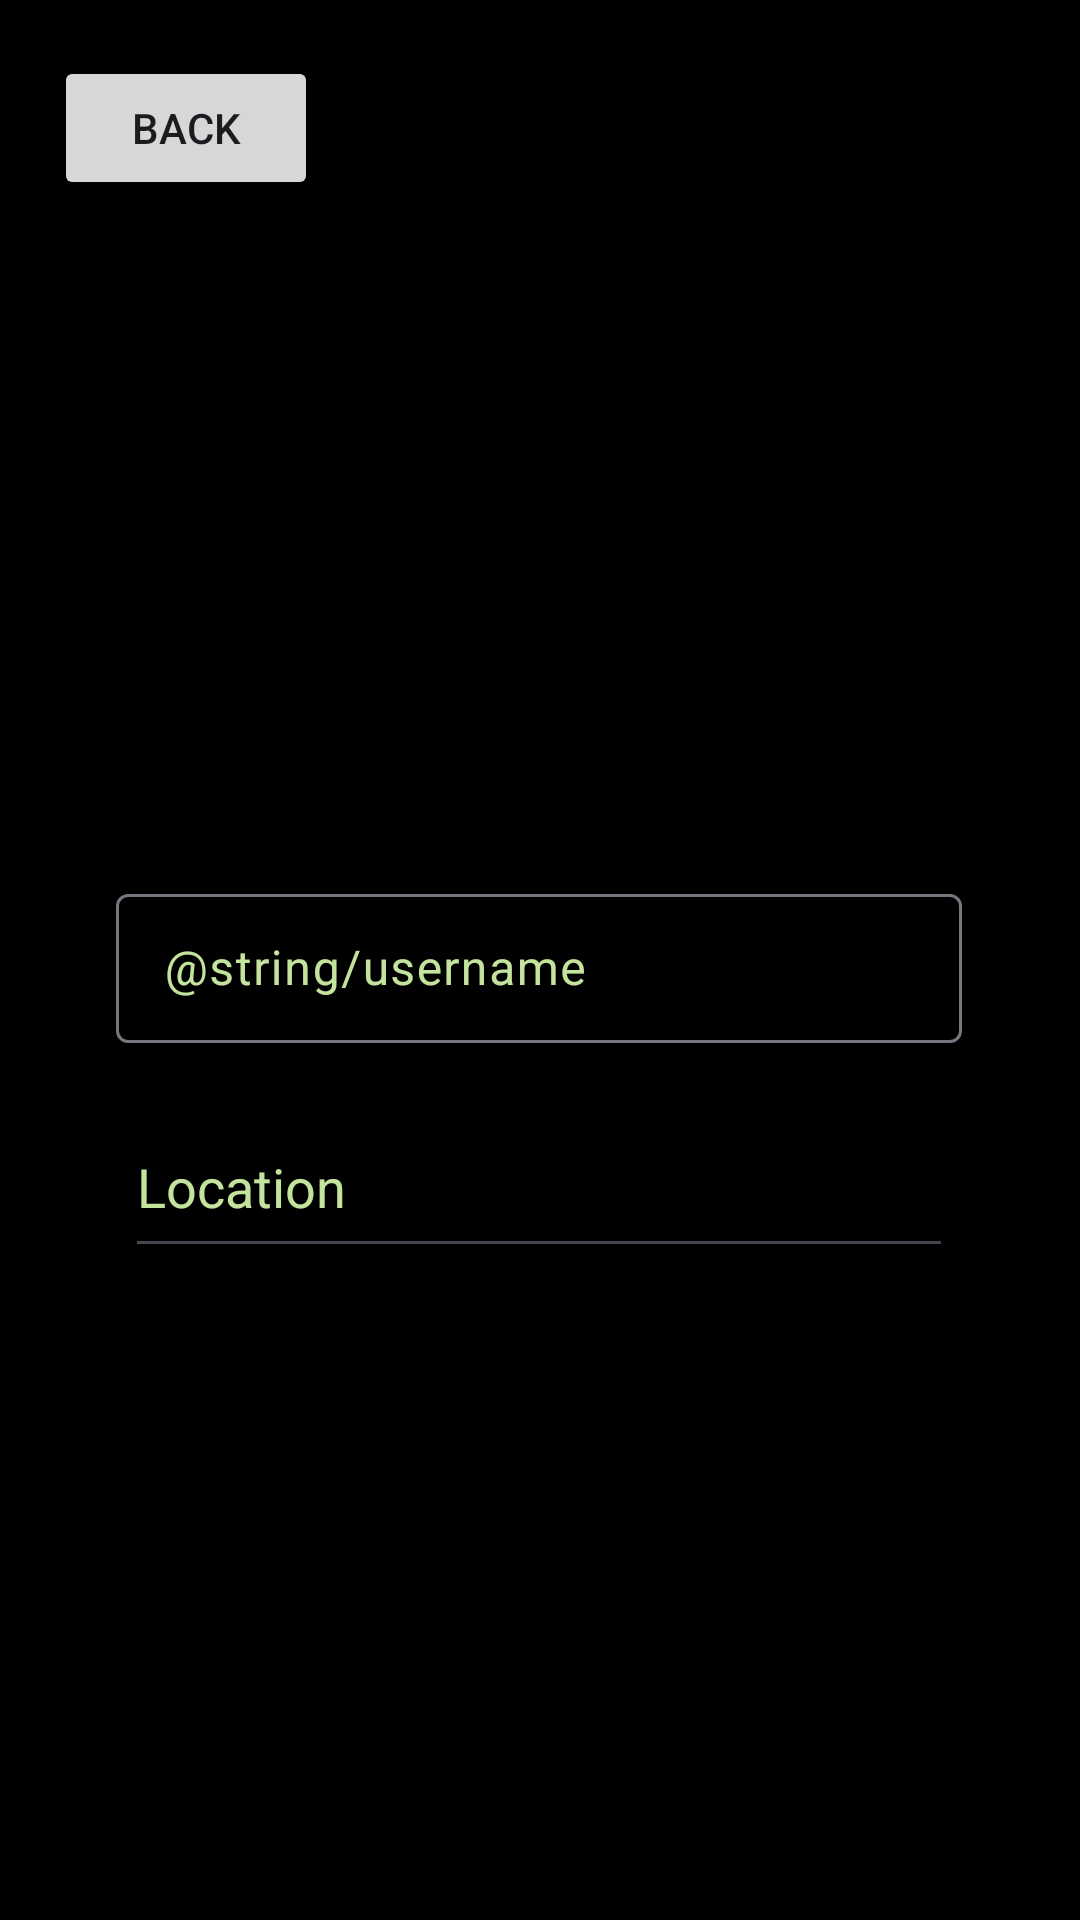

Layout XML and referenced resources for this Android screen:
<!-- AndroidManifest.xml: application theme Theme.GymPIP -->
<!-- res/layout/activity_profile.xml -->
<?xml version="1.0" encoding="utf-8"?>
<androidx.constraintlayout.widget.ConstraintLayout xmlns:android="http://schemas.android.com/apk/res/android"
    xmlns:app="http://schemas.android.com/apk/res-auto"
    xmlns:tools="http://schemas.android.com/tools"
    android:id="@+id/main"
    android:layout_width="match_parent"
    android:layout_height="match_parent"
    android:background="@color/black"
    tools:context=".Profile">


    <Button
        android:id="@+id/button7"
        android:layout_width="wrap_content"
        android:layout_height="wrap_content"
        android:layout_marginStart="5dp"
        android:layout_marginTop="5dp"
        android:onClick="back"
        android:text="Back"
        app:layout_constraintBottom_toBottomOf="parent"
        app:layout_constraintEnd_toEndOf="parent"
        app:layout_constraintHorizontal_bias="0.049"
        app:layout_constraintStart_toStartOf="parent"
        app:layout_constraintTop_toTopOf="parent"
        app:layout_constraintVertical_bias="0.023" />

    <com.google.android.material.textfield.TextInputLayout
        android:layout_width="282dp"
        android:layout_height="55dp"
        app:layout_constraintBottom_toBottomOf="parent"
        app:layout_constraintEnd_toEndOf="parent"
        app:layout_constraintHorizontal_bias="0.496"
        app:layout_constraintStart_toStartOf="parent"
        app:layout_constraintTop_toTopOf="parent"
        android:inputType="text"
        android:textColorHint="#C4E49E">



        <com.google.android.material.textfield.TextInputEditText
            android:layout_width="match_parent"
            android:layout_height="wrap_content"
            android:hint="@string/username"
            android:inputType="text"
            android:textColorHint="#C4E49E"
            />

    </com.google.android.material.textfield.TextInputLayout>

    <AutoCompleteTextView
        android:id="@+id/city_dropdown"
        android:layout_width="276dp"
        android:layout_height="57dp"
        android:completionHint="Choose a city"
        android:completionThreshold="1"
        android:hint="Location"
        android:textColorHint="#C4E49E"
        app:layout_constraintBottom_toBottomOf="parent"
        app:layout_constraintEnd_toEndOf="parent"
        app:layout_constraintHorizontal_bias="0.496"
        app:layout_constraintStart_toStartOf="parent"
        app:layout_constraintTop_toTopOf="parent"
        app:layout_constraintVertical_bias="0.627" />


</androidx.constraintlayout.widget.ConstraintLayout>
<!-- resources referenced by this layout -->
<resources>
  <style name="Theme.GymPIP" parent="Base.Theme.GymPIP" />
  <style name="Base.Theme.GymPIP" parent="Theme.Material3.DayNight.NoActionBar">
          
          
      </style>
  <!-- not gathered from this repository: default colours our renderer supplied (Android Studio template values) -->
  <color name="black">#FF000000</color>
</resources>
